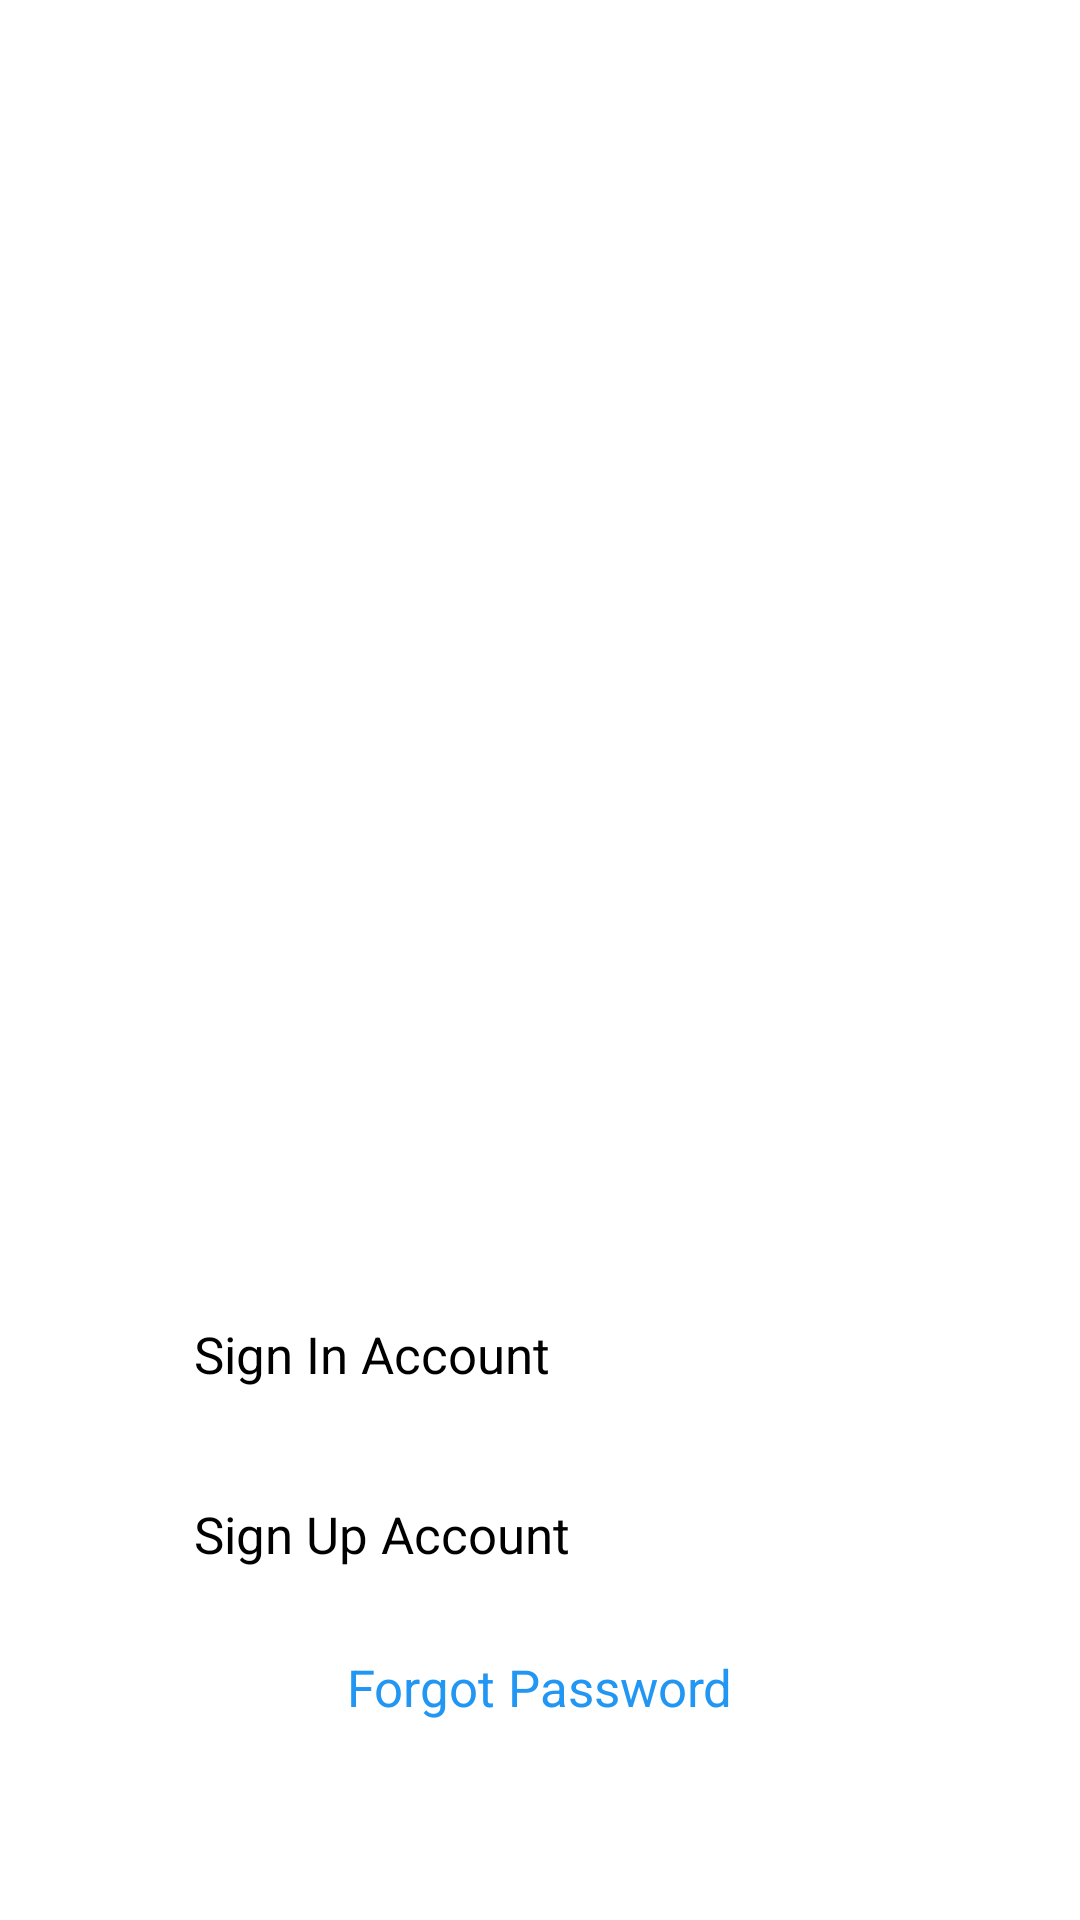

Reconstruct the res/layout file that produces this screen, plus the resources it refers to.
<!-- AndroidManifest.xml: application theme Theme.Appquanlichitieu -->
<!-- res/layout/activity_main.xml -->
<?xml version="1.0" encoding="utf-8"?>
<androidx.constraintlayout.widget.ConstraintLayout xmlns:android="http://schemas.android.com/apk/res/android"
    xmlns:app="http://schemas.android.com/apk/res-auto"
    xmlns:tools="http://schemas.android.com/tools"
    android:id="@+id/main"
    android:layout_width="match_parent"
    android:layout_height="match_parent"
    android:layout_gravity="center"
    android:background="@color/white">

    <ImageView
        android:id="@+id/imgHome"
        android:layout_width="match_parent"
        android:layout_height="match_parent"
        android:src="@drawable/logo_asm"
        tools:layout_editor_absoluteX="0dp"
        tools:layout_editor_absoluteY="-145dp"></ImageView>

    <LinearLayout
        android:layout_width="match_parent"
        android:layout_height="wrap_content"
        android:layout_below="@id/imgHome"
        android:layout_marginBottom="104dp"
        android:gravity="center_horizontal"
        android:orientation="horizontal"
        app:layout_constraintBottom_toBottomOf="@+id/imgHome"
        tools:layout_editor_absoluteX="16dp">


    </LinearLayout>

    <LinearLayout
        android:layout_width="match_parent"
        android:layout_height="wrap_content"
        android:layout_below="@id/imgHome"
        android:layout_marginBottom="104dp"
        android:gravity="center_horizontal"
        android:orientation="horizontal"
        app:layout_constraintBottom_toBottomOf="@+id/imgHome"
        tools:layout_editor_absoluteX="16dp">

    </LinearLayout>


    <Button
        android:id="@+id/btnHomeForgot"
        android:layout_width="wrap_content"
        android:layout_height="65dp"
        android:layout_marginBottom="24dp"
        android:background="@android:color/transparent"
        android:backgroundTint="#F6918D"
        android:text="Forgot Password"
        android:textAllCaps="false"
        android:textColor="#2196F3"
        android:textSize="17dp"
        app:layout_constraintBottom_toBottomOf="@+id/imgHome"
        app:layout_constraintEnd_toEndOf="parent"
        app:layout_constraintStart_toStartOf="parent">

    </Button>

    <Button
        android:id="@+id/btnHomeSignUp"
        android:layout_width="231dp"
        android:layout_height="50dp"
        android:layout_marginBottom="90dp"
        android:backgroundTint="#F6918D"
        android:text="Sign Up Account"
        android:textColor="@color/black"
        android:textSize="17dp"
        app:cornerRadius="25dp"
        app:layout_constraintBottom_toBottomOf="parent"
        app:layout_constraintEnd_toEndOf="parent"
        app:layout_constraintStart_toStartOf="parent">

    </Button>

    <Button
        android:id="@+id/btnHomeSignIn"
        android:layout_width="231dp"
        android:layout_height="50dp"
        android:layout_marginBottom="150dp"
        android:backgroundTint="#F6918D"
        android:text="Sign In Account"
        android:textColor="@color/black"
        android:textSize="17dp"
        app:cornerRadius="25dp"
        app:layout_constraintBottom_toBottomOf="parent"
        app:layout_constraintEnd_toEndOf="parent"
        app:layout_constraintStart_toStartOf="parent">

    </Button>


</androidx.constraintlayout.widget.ConstraintLayout>
<!-- resources referenced by this layout -->
<resources>
  <color name="black">#FF000000</color>
  <color name="white">#FFFFFFFF</color>
</resources>
